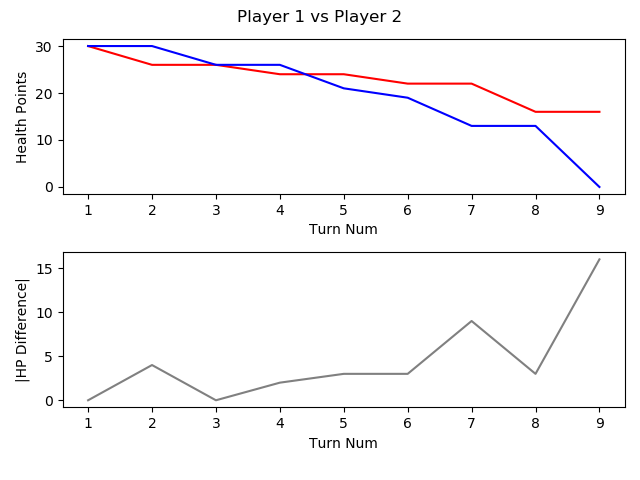

Data behind this chart, as committed beside it:
, TURN_NO, P1_HEALTH, P2_HEALTH, CURRENT_PLAYER, AMOUNTHEALEDTHISTURN, NUMATTACKSTHISTURN, NUMCARDSDRAWNTHISTURN, NUMCARDSPLAYEDTHISTURN, NUMCARDSTODRAW, NUMELEMENTALSPLAYEDLASTTURN, NUMELEMENTALSPLAYEDTHISTURN, NUMFRIENDLYMINIONSTHATATTACKEDTHISTURN, NUMFRIENDLYMINIONSTHATDIEDTHISTURN, NUMMINIONSPLAYEDTHISTURN, NUMMINIONSPLAYERKILLEDTHISTURN, NUMOPTIONSPLAYEDTHISTURN, NUMSECRETSPLAYEDTHISGAME, NUMSPELLSPLAYEDTHISGAME, NUMTIMESHEROPOWERUSEDTHISGAME, REMAININGMANA, TOTALMANASPENTTHISGAME, USEDMANATHISTURN
1, 1, 30, 30, P1 FitzVonGerald, 0, 0, 1, 1, 0, 0, 0, 0, 0, 1, 0, 1, 0, 0, 0, 0, 1, 1
2, 2, 26, 30, P2 RehHausZuckFuchs, 0, 0, 1, 2, 0, 0, 0, 0, 0, 0, 0, 3, 0, 2, 0, 0, 2, 1
3, 3, 26, 26, P1 FitzVonGerald, 0, 0, 1, 1, 0, 0, 0, 2, 0, 1, 0, 4, 0, 0, 0, 1, 2, 1
4, 4, 24, 26, P2 RehHausZuckFuchs, 0, 0, 1, 2, 0, 0, 0, 0, 0, 1, 0, 3, 0, 3, 0, 0, 4, 2
5, 5, 24, 21, P1 FitzVonGerald, 0, 0, 1, 1, 0, 0, 0, 3, 0, 1, 0, 5, 0, 0, 0, 0, 5, 3
6, 6, 22, 19, P2 RehHausZuckFuchs, 0, 0, 2, 1, 0, 0, 0, 2, 2, 1, 3, 4, 0, 3, 1, 0, 7, 3
7, 7, 22, 13, P1 FitzVonGerald, 0, 0, 1, 1, 0, 0, 0, 3, 0, 1, 0, 5, 0, 0, 0, 0, 9, 4
8, 8, 16, 13, P2 RehHausZuckFuchs, 0, 0, 1, 2, 0, 0, 0, 0, 0, 1, 0, 3, 0, 4, 1, 0, 11, 4
9, 9, 16, 0, P1 FitzVonGerald, 0, 0, 1, 1, 0, 0, 0, 3, 0, 0, 0, 5, 0, 0, 0, 0, 14, 5
